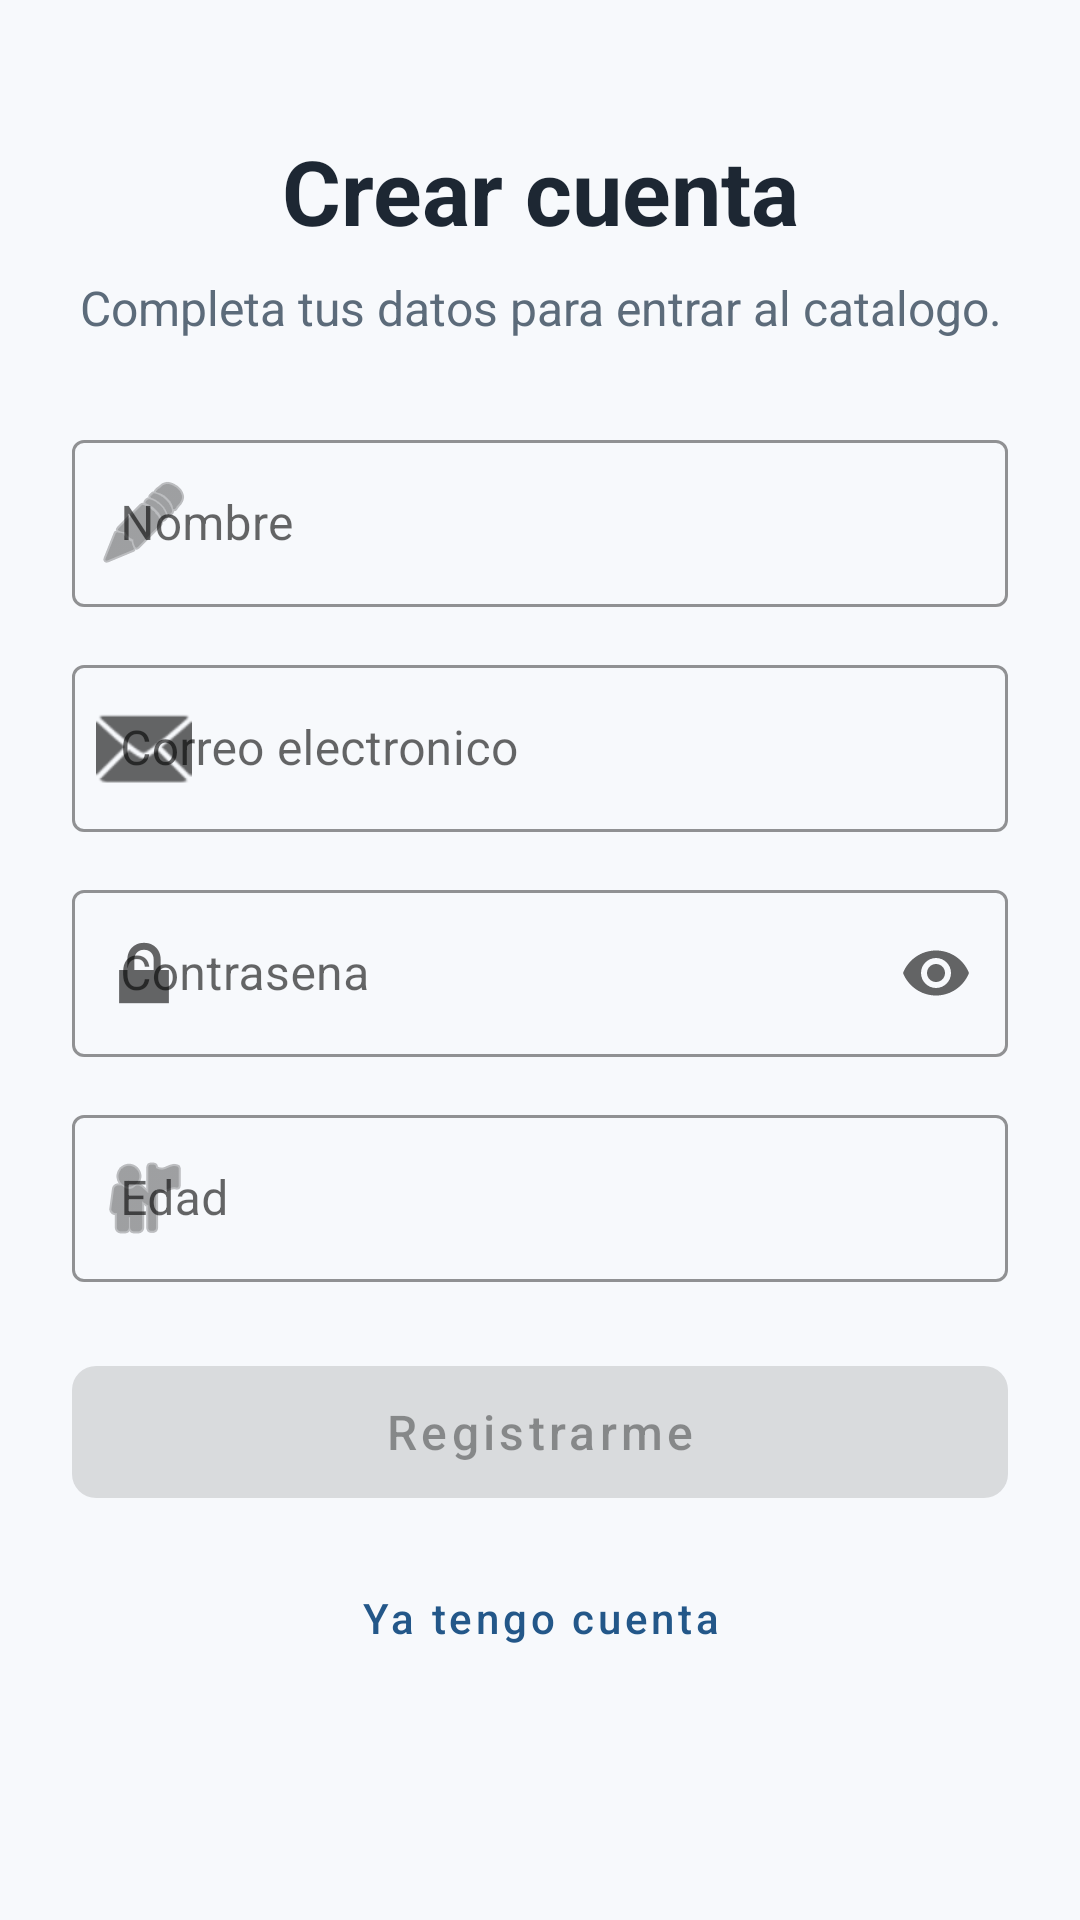

Produce the Android XML layout that renders to this screen, including the resource entries it uses.
<!-- AndroidManifest.xml: application theme Theme.Ohmygavra_Kotlin -->
<!-- res/layout/activity_register.xml -->
<?xml version="1.0" encoding="utf-8"?>
<ScrollView xmlns:android="http://schemas.android.com/apk/res/android"
    xmlns:app="http://schemas.android.com/apk/res-auto"
    android:layout_width="match_parent"
    android:layout_height="match_parent"
    android:background="@color/screen_background"
    android:fillViewport="true">

    <LinearLayout
        android:layout_width="match_parent"
        android:layout_height="wrap_content"
        android:gravity="center"
        android:orientation="vertical"
        android:padding="24dp">

        <TextView
            android:id="@+id/registerTitleTextView"
            android:layout_width="match_parent"
            android:layout_height="wrap_content"
            android:gravity="center"
            android:text="@string/register_title"
            android:textColor="@color/text_primary"
            android:textSize="30sp"
            android:textStyle="bold" />

        <TextView
            android:id="@+id/registerSubtitleTextView"
            android:layout_width="match_parent"
            android:layout_height="wrap_content"
            android:layout_marginTop="8dp"
            android:gravity="center"
            android:text="@string/register_subtitle"
            android:textColor="@color/text_secondary"
            android:textSize="16sp" />

        <com.google.android.material.textfield.TextInputLayout
            android:id="@+id/nameInputLayout"
            style="@style/Widget.MaterialComponents.TextInputLayout.OutlinedBox"
            android:layout_width="match_parent"
            android:layout_height="wrap_content"
            android:layout_marginTop="28dp"
            android:hint="@string/name_hint"
            app:boxStrokeColor="@color/brand_primary"
            app:startIconDrawable="@android:drawable/ic_menu_edit">

            <com.google.android.material.textfield.TextInputEditText
                android:id="@+id/nameEditText"
                android:layout_width="match_parent"
                android:layout_height="wrap_content"
                android:imeOptions="actionNext"
                android:inputType="textPersonName"
                android:singleLine="true" />
        </com.google.android.material.textfield.TextInputLayout>

        <com.google.android.material.textfield.TextInputLayout
            android:id="@+id/registerEmailInputLayout"
            style="@style/Widget.MaterialComponents.TextInputLayout.OutlinedBox"
            android:layout_width="match_parent"
            android:layout_height="wrap_content"
            android:layout_marginTop="14dp"
            android:hint="@string/email_hint"
            app:boxStrokeColor="@color/brand_primary"
            app:startIconDrawable="@android:drawable/ic_dialog_email">

            <com.google.android.material.textfield.TextInputEditText
                android:id="@+id/registerEmailEditText"
                android:layout_width="match_parent"
                android:layout_height="wrap_content"
                android:imeOptions="actionNext"
                android:inputType="textEmailAddress"
                android:singleLine="true" />
        </com.google.android.material.textfield.TextInputLayout>

        <com.google.android.material.textfield.TextInputLayout
            android:id="@+id/registerPasswordInputLayout"
            style="@style/Widget.MaterialComponents.TextInputLayout.OutlinedBox"
            android:layout_width="match_parent"
            android:layout_height="wrap_content"
            android:layout_marginTop="14dp"
            android:hint="@string/password_hint"
            app:boxStrokeColor="@color/brand_primary"
            app:endIconMode="password_toggle"
            app:startIconDrawable="@android:drawable/ic_lock_lock">

            <com.google.android.material.textfield.TextInputEditText
                android:id="@+id/registerPasswordEditText"
                android:layout_width="match_parent"
                android:layout_height="wrap_content"
                android:imeOptions="actionNext"
                android:inputType="textPassword"
                android:singleLine="true" />
        </com.google.android.material.textfield.TextInputLayout>

        <com.google.android.material.textfield.TextInputLayout
            android:id="@+id/ageInputLayout"
            style="@style/Widget.MaterialComponents.TextInputLayout.OutlinedBox"
            android:layout_width="match_parent"
            android:layout_height="wrap_content"
            android:layout_marginTop="14dp"
            android:hint="@string/age_hint"
            app:boxStrokeColor="@color/brand_primary"
            app:startIconDrawable="@android:drawable/ic_menu_myplaces">

            <com.google.android.material.textfield.TextInputEditText
                android:id="@+id/ageEditText"
                android:layout_width="match_parent"
                android:layout_height="wrap_content"
                android:imeOptions="actionDone"
                android:inputType="number"
                android:singleLine="true" />
        </com.google.android.material.textfield.TextInputLayout>

        <com.google.android.material.button.MaterialButton
            android:id="@+id/registerButton"
            android:layout_width="match_parent"
            android:layout_height="56dp"
            android:layout_marginTop="22dp"
            android:enabled="false"
            android:text="@string/register_button"
            android:textAllCaps="false"
            android:textSize="16sp"
            app:cornerRadius="8dp" />

        <com.google.android.material.button.MaterialButton
            android:id="@+id/alreadyHaveAccountButton"
            style="@style/Widget.MaterialComponents.Button.TextButton"
            android:layout_width="match_parent"
            android:layout_height="52dp"
            android:layout_marginTop="8dp"
            android:text="@string/already_have_account_button"
            android:textAllCaps="false"
            android:textColor="@color/brand_primary" />

        <TextView
            android:id="@+id/registerStatusTextView"
            android:layout_width="match_parent"
            android:layout_height="wrap_content"
            android:layout_marginTop="12dp"
            android:gravity="center"
            android:textColor="@color/text_secondary"
            android:textSize="14sp" />
    </LinearLayout>
</ScrollView>
<!-- resources referenced by this layout -->
<resources>
  <color name="brand_primary">#235789</color>
  <color name="screen_background">#F7F9FC</color>
  <color name="text_primary">#1D2733</color>
  <color name="text_secondary">#5C6B7A</color>
  <string name="age_hint">Edad</string>
  <string name="already_have_account_button">Ya tengo cuenta</string>
  <string name="email_hint">Correo electronico</string>
  <string name="name_hint">Nombre</string>
  <string name="password_hint">Contrasena</string>
  <string name="register_button">Registrarme</string>
  <string name="register_subtitle">Completa tus datos para entrar al catalogo.</string>
  <string name="register_title">Crear cuenta</string>
  <style name="Theme.Ohmygavra_Kotlin" parent="Theme.MaterialComponents.DayNight.NoActionBar">
          
          <item name="colorPrimary">@color/brand_primary</item>
          <item name="colorPrimaryVariant">@color/brand_primary_dark</item>
          <item name="colorOnPrimary">@color/white</item>
          
          <item name="colorSecondary">@color/brand_accent</item>
          <item name="colorSecondaryVariant">@color/brand_accent</item>
          <item name="colorOnSecondary">@color/black</item>
          
          <item name="android:statusBarColor">?attr/colorPrimaryVariant</item>
          
      </style>
  <color name="brand_primary_dark">#173F5F</color>
  <color name="white">#FFFFFFFF</color>
  <color name="brand_accent">#F4B942</color>
  <color name="black">#FF000000</color>
</resources>
